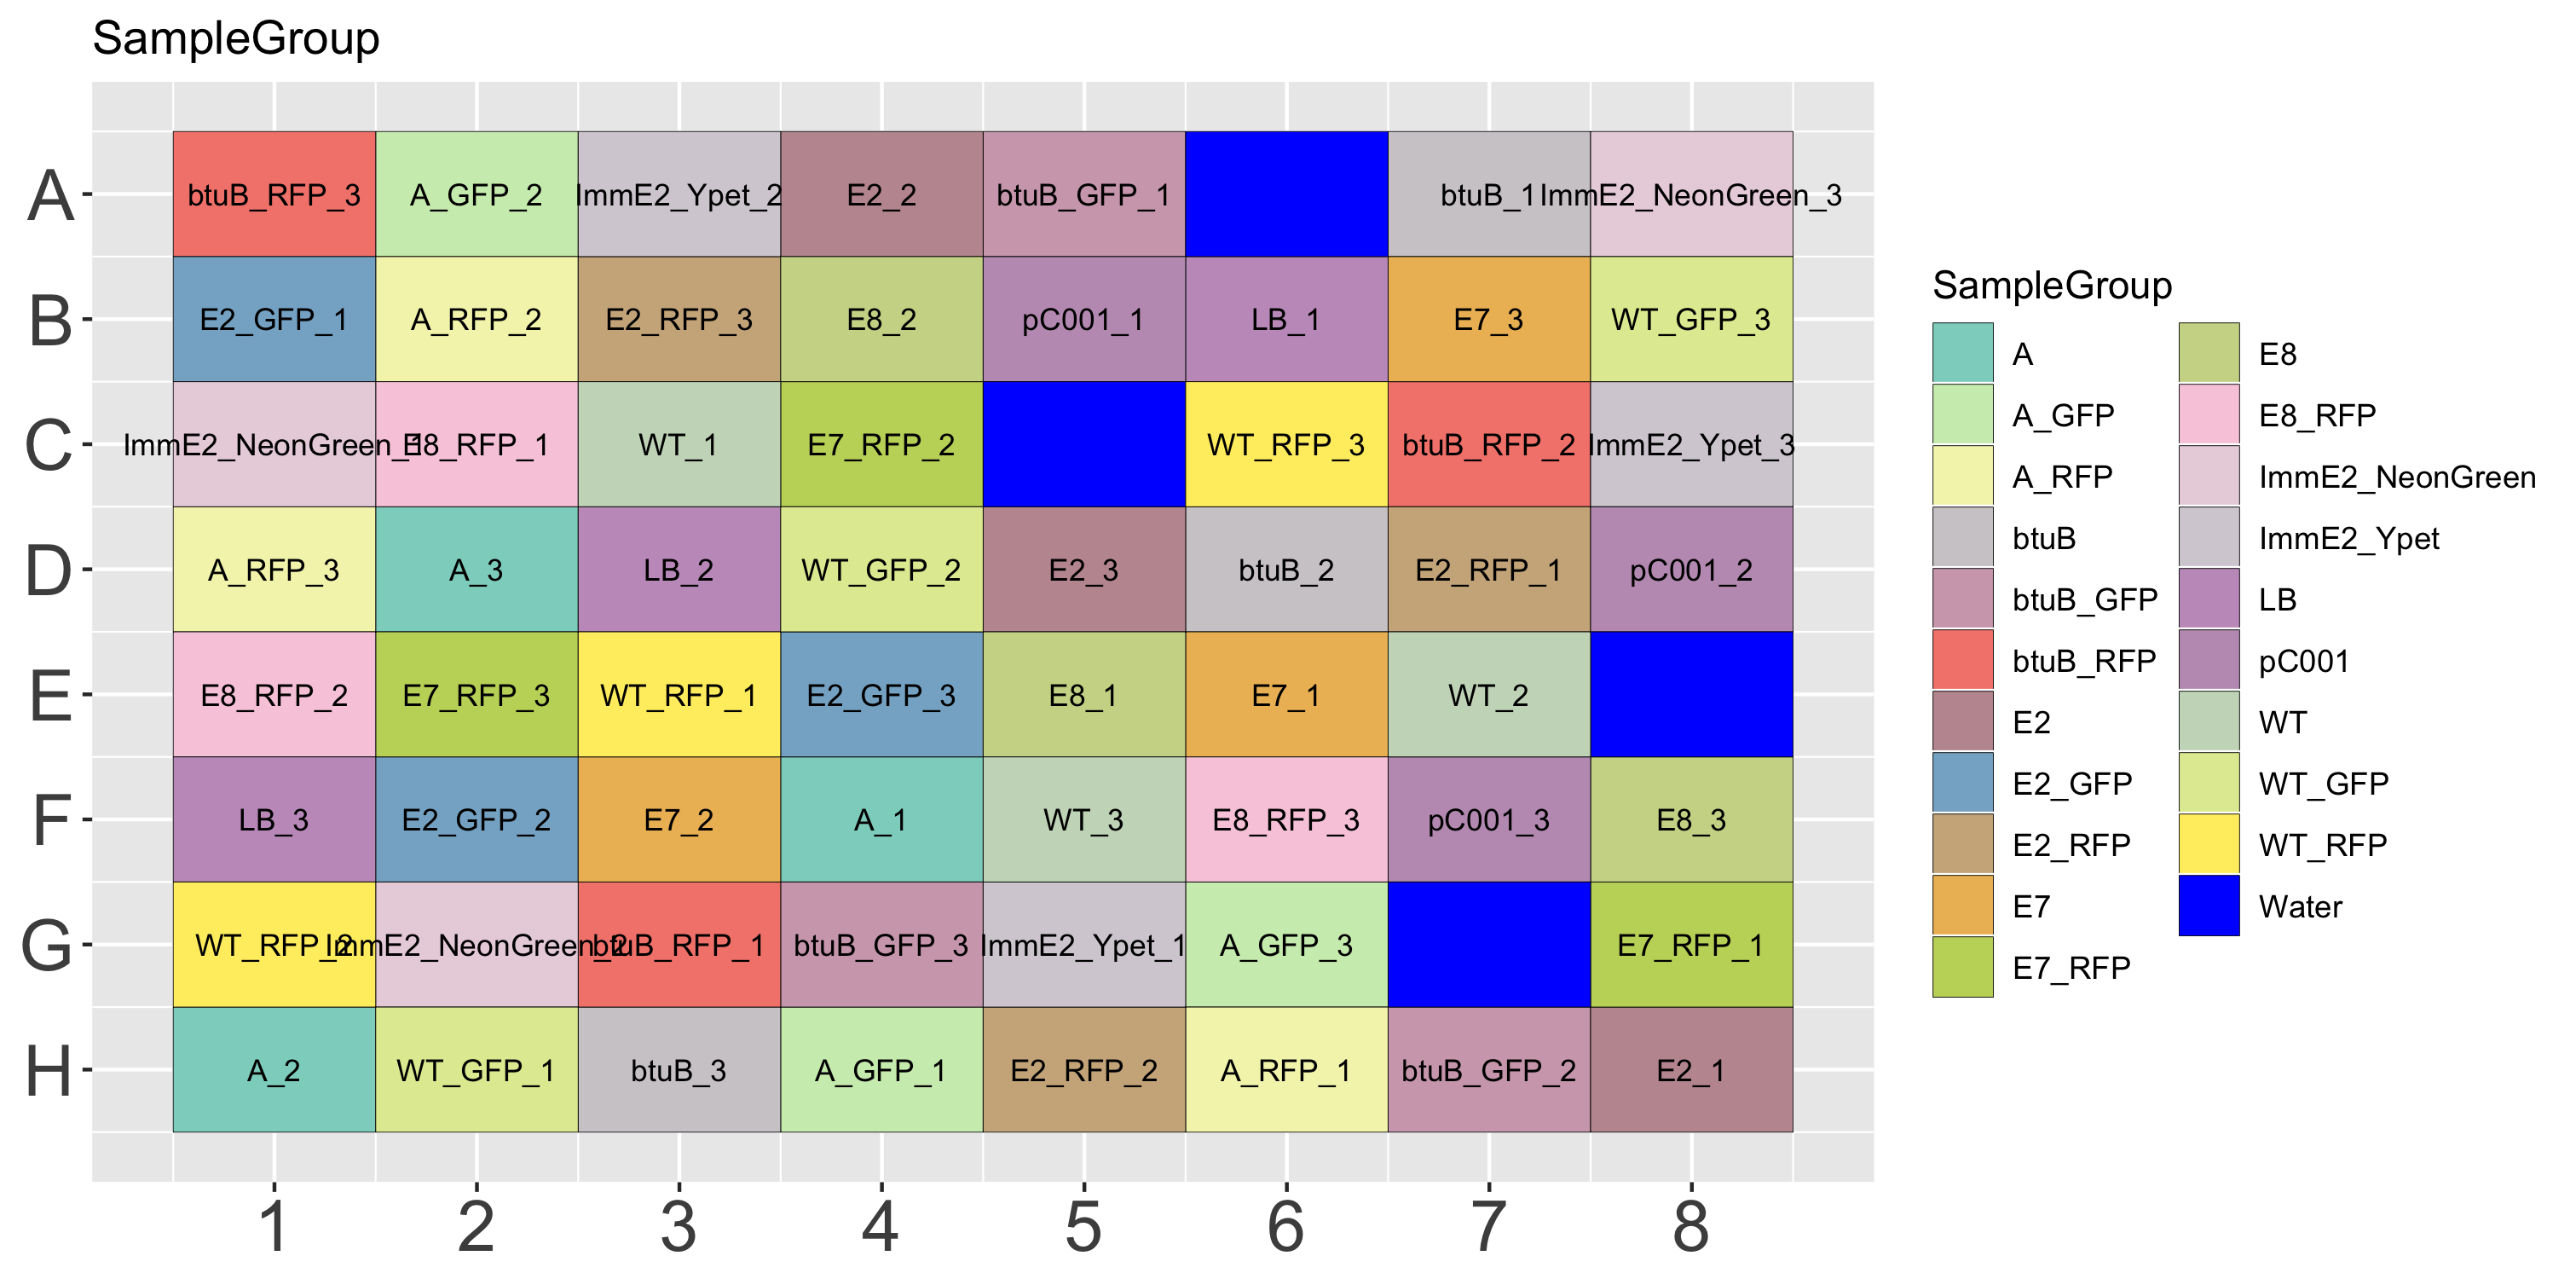

The data file committed next to this chart (first rows):
SampleName, SampleGroup, Replicate, Column, Row, Well
btuB_RFP_3, btuB_RFP, btuB_RFP_3, 1, A, A1
E2_GFP_1, E2_GFP, E2_GFP_1, 1, B, B1
ImmE2_NeonGreen_1, ImmE2_NeonGreen, ImmE2_NeonGreen_1, 1, C, C1
A_RFP_3, A_RFP, A_RFP_3, 1, D, D1
E8_RFP_2, E8_RFP, E8_RFP_2, 1, E, E1
LB_3, LB, LB_3, 1, F, F1
WT_RFP_2, WT_RFP, WT_RFP_2, 1, G, G1
A_2, A, A_2, 1, H, H1
A_GFP_2, A_GFP, A_GFP_2, 2, A, A2
A_RFP_2, A_RFP, A_RFP_2, 2, B, B2
E8_RFP_1, E8_RFP, E8_RFP_1, 2, C, C2
A_3, A, A_3, 2, D, D2
E7_RFP_3, E7_RFP, E7_RFP_3, 2, E, E2
E2_GFP_2, E2_GFP, E2_GFP_2, 2, F, F2
ImmE2_NeonGreen_2, ImmE2_NeonGreen, ImmE2_NeonGreen_2, 2, G, G2
WT_GFP_1, WT_GFP, WT_GFP_1, 2, H, H2
ImmE2_Ypet_2, ImmE2_Ypet, ImmE2_Ypet_2, 3, A, A3
E2_RFP_3, E2_RFP, E2_RFP_3, 3, B, B3
WT_1, WT, WT_1, 3, C, C3
LB_2, LB, LB_2, 3, D, D3
WT_RFP_1, WT_RFP, WT_RFP_1, 3, E, E3
E7_2, E7, E7_2, 3, F, F3
btuB_RFP_1, btuB_RFP, btuB_RFP_1, 3, G, G3
btuB_3, btuB, btuB_3, 3, H, H3
E2_2, E2, E2_2, 4, A, A4
E8_2, E8, E8_2, 4, B, B4
E7_RFP_2, E7_RFP, E7_RFP_2, 4, C, C4
WT_GFP_2, WT_GFP, WT_GFP_2, 4, D, D4
E2_GFP_3, E2_GFP, E2_GFP_3, 4, E, E4
A_1, A, A_1, 4, F, F4
btuB_GFP_3, btuB_GFP, btuB_GFP_3, 4, G, G4
A_GFP_1, A_GFP, A_GFP_1, 4, H, H4
btuB_GFP_1, btuB_GFP, btuB_GFP_1, 5, A, A5
pC001_1, pC001, pC001_1, 5, B, B5
Water, Water, , 5, C, C5
E2_3, E2, E2_3, 5, D, D5
E8_1, E8, E8_1, 5, E, E5
WT_3, WT, WT_3, 5, F, F5
ImmE2_Ypet_1, ImmE2_Ypet, ImmE2_Ypet_1, 5, G, G5
E2_RFP_2, E2_RFP, E2_RFP_2, 5, H, H5
Water, Water, , 6, A, A6
LB_1, LB, LB_1, 6, B, B6
WT_RFP_3, WT_RFP, WT_RFP_3, 6, C, C6
btuB_2, btuB, btuB_2, 6, D, D6
E7_1, E7, E7_1, 6, E, E6
E8_RFP_3, E8_RFP, E8_RFP_3, 6, F, F6
A_GFP_3, A_GFP, A_GFP_3, 6, G, G6
A_RFP_1, A_RFP, A_RFP_1, 6, H, H6
btuB_1, btuB, btuB_1, 7, A, A7
E7_3, E7, E7_3, 7, B, B7
btuB_RFP_2, btuB_RFP, btuB_RFP_2, 7, C, C7
E2_RFP_1, E2_RFP, E2_RFP_1, 7, D, D7
WT_2, WT, WT_2, 7, E, E7
pC001_3, pC001, pC001_3, 7, F, F7
Water, Water, , 7, G, G7
btuB_GFP_2, btuB_GFP, btuB_GFP_2, 7, H, H7
ImmE2_NeonGreen_3, ImmE2_NeonGreen, ImmE2_NeonGreen_3, 8, A, A8
WT_GFP_3, WT_GFP, WT_GFP_3, 8, B, B8
ImmE2_Ypet_3, ImmE2_Ypet, ImmE2_Ypet_3, 8, C, C8
pC001_2, pC001, pC001_2, 8, D, D8
... 4 more rows
